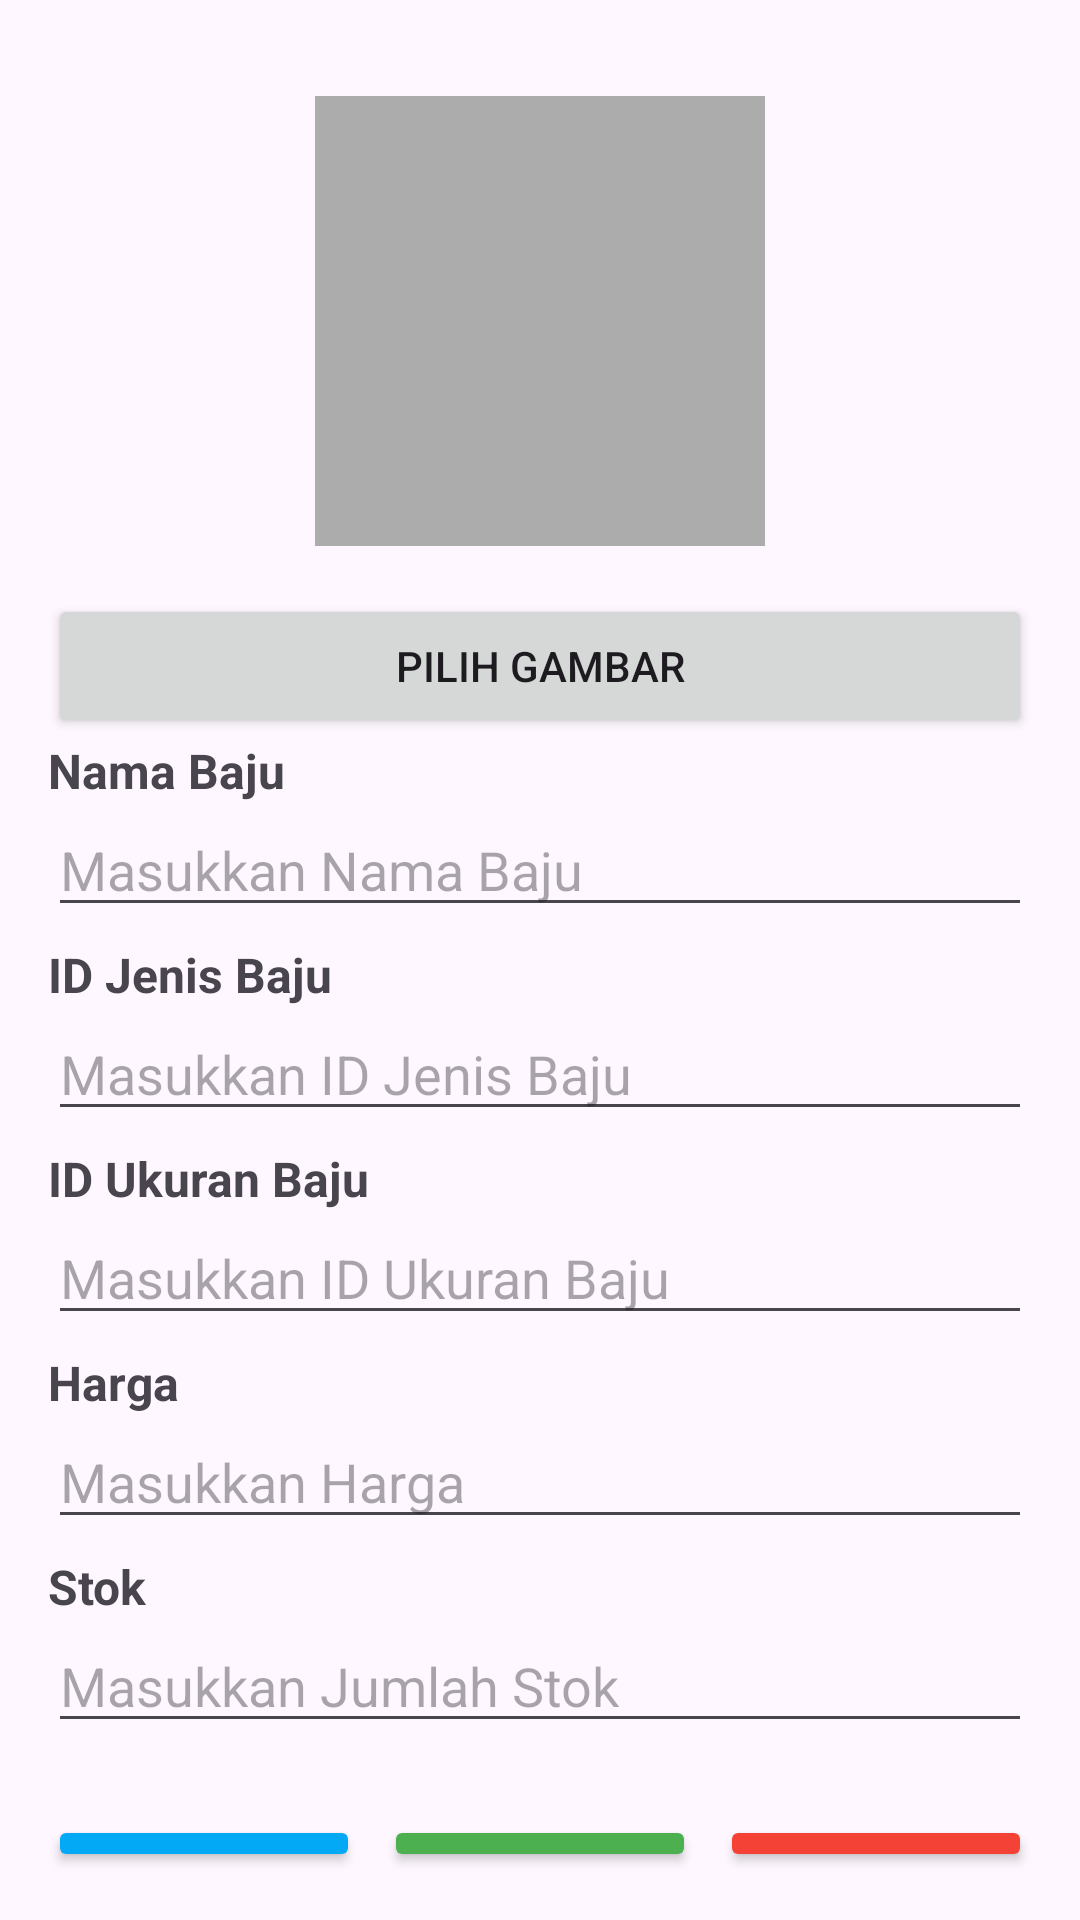

This screen was rendered from an Android layout file. Write that file and the resources it references.
<!-- AndroidManifest.xml: application theme Theme.PPStokBaju -->
<!-- res/layout/activity_add_update.xml -->
<?xml version="1.0" encoding="utf-8"?>
<LinearLayout xmlns:android="http://schemas.android.com/apk/res/android"
    android:layout_width="match_parent"
    android:layout_height="match_parent"
    android:orientation="vertical"
    android:padding="16dp">

    
    <ImageView
        android:id="@+id/ivGambar"
        android:layout_width="150dp"
        android:layout_height="150dp"
        android:layout_marginTop="16dp"
        android:scaleType="centerCrop"
        android:layout_gravity="center"
        android:background="@color/light_gray" />

    
    <Button
        android:id="@+id/btnPilihGambar"
        android:layout_width="match_parent"
        android:layout_height="wrap_content"
        android:text="Pilih Gambar"
        android:layout_marginTop="16dp" />

    
    <TextView
        android:layout_width="wrap_content"
        android:layout_height="wrap_content"
        android:text="Nama Baju"
        android:textSize="16sp"
        android:textStyle="bold" />

    <EditText
        android:id="@+id/etNamaBaju"
        android:layout_width="match_parent"
        android:layout_height="wrap_content"
        android:hint="Masukkan Nama Baju"
        android:inputType="text" />

    
    <TextView
        android:layout_width="wrap_content"
        android:layout_height="wrap_content"
        android:text="ID Jenis Baju"
        android:textSize="16sp"
        android:textStyle="bold"
        android:layout_marginTop="5dp" />

    <EditText
        android:id="@+id/etIdJenisBaju"
        android:layout_width="match_parent"
        android:layout_height="wrap_content"
        android:hint="Masukkan ID Jenis Baju"
        android:inputType="number" />

    
    <TextView
        android:layout_width="wrap_content"
        android:layout_height="wrap_content"
        android:text="ID Ukuran Baju"
        android:textSize="16sp"
        android:textStyle="bold"
        android:layout_marginTop="5dp" />

    <EditText
        android:id="@+id/etIdUkuranBaju"
        android:layout_width="match_parent"
        android:layout_height="wrap_content"
        android:hint="Masukkan ID Ukuran Baju"
        android:inputType="number" />

    
    <TextView
        android:layout_width="wrap_content"
        android:layout_height="wrap_content"
        android:text="Harga"
        android:textSize="16sp"
        android:textStyle="bold"
        android:layout_marginTop="5dp" />

    <EditText
        android:id="@+id/etHarga"
        android:layout_width="match_parent"
        android:layout_height="wrap_content"
        android:hint="Masukkan Harga"
        android:inputType="numberDecimal" />

    
    <TextView
        android:layout_width="wrap_content"
        android:layout_height="wrap_content"
        android:text="Stok"
        android:textSize="16sp"
        android:textStyle="bold"
        android:layout_marginTop="5dp" />

    <EditText
        android:id="@+id/etStok"
        android:layout_width="match_parent"
        android:layout_height="wrap_content"
        android:hint="Masukkan Jumlah Stok"
        android:inputType="number" />

    
    <LinearLayout
        android:layout_width="match_parent"
        android:layout_height="wrap_content"
        android:orientation="horizontal"
        android:layout_marginTop="24dp"
        android:weightSum="3">

        <Button
            android:id="@+id/btnUpdate"
            android:layout_width="0dp"
            android:layout_height="wrap_content"
            android:layout_weight="1"
            android:text="Update"
            android:backgroundTint="@color/blue"
            android:textColor="@color/white"
            android:layout_marginEnd="8dp" />

        <Button
            android:id="@+id/btnTambah"
            android:layout_width="0dp"
            android:layout_height="wrap_content"
            android:layout_weight="1"
            android:text="Tambah"
            android:backgroundTint="@color/green"
            android:textColor="@color/white"
            android:layout_marginEnd="8dp" />

        <Button
            android:id="@+id/btnHapus"
            android:layout_width="0dp"
            android:layout_height="wrap_content"
            android:layout_weight="1"
            android:text="Hapus"
            android:backgroundTint="@color/red"
            android:textColor="@color/white" />
    </LinearLayout>
</LinearLayout>
<!-- resources referenced by this layout -->
<resources>
  <color name="blue">#03A9F4</color>
  <color name="green">#4CAF50</color>
  <color name="light_gray">#ACACAC</color>
  <color name="red">#F44336</color>
  <color name="white">#FFFFFFFF</color>
  <style name="Theme.PPStokBaju" parent="Base.Theme.PPStokBaju" />
  <style name="Base.Theme.PPStokBaju" parent="Theme.Material3.DayNight.NoActionBar">
          
          
      </style>
</resources>
